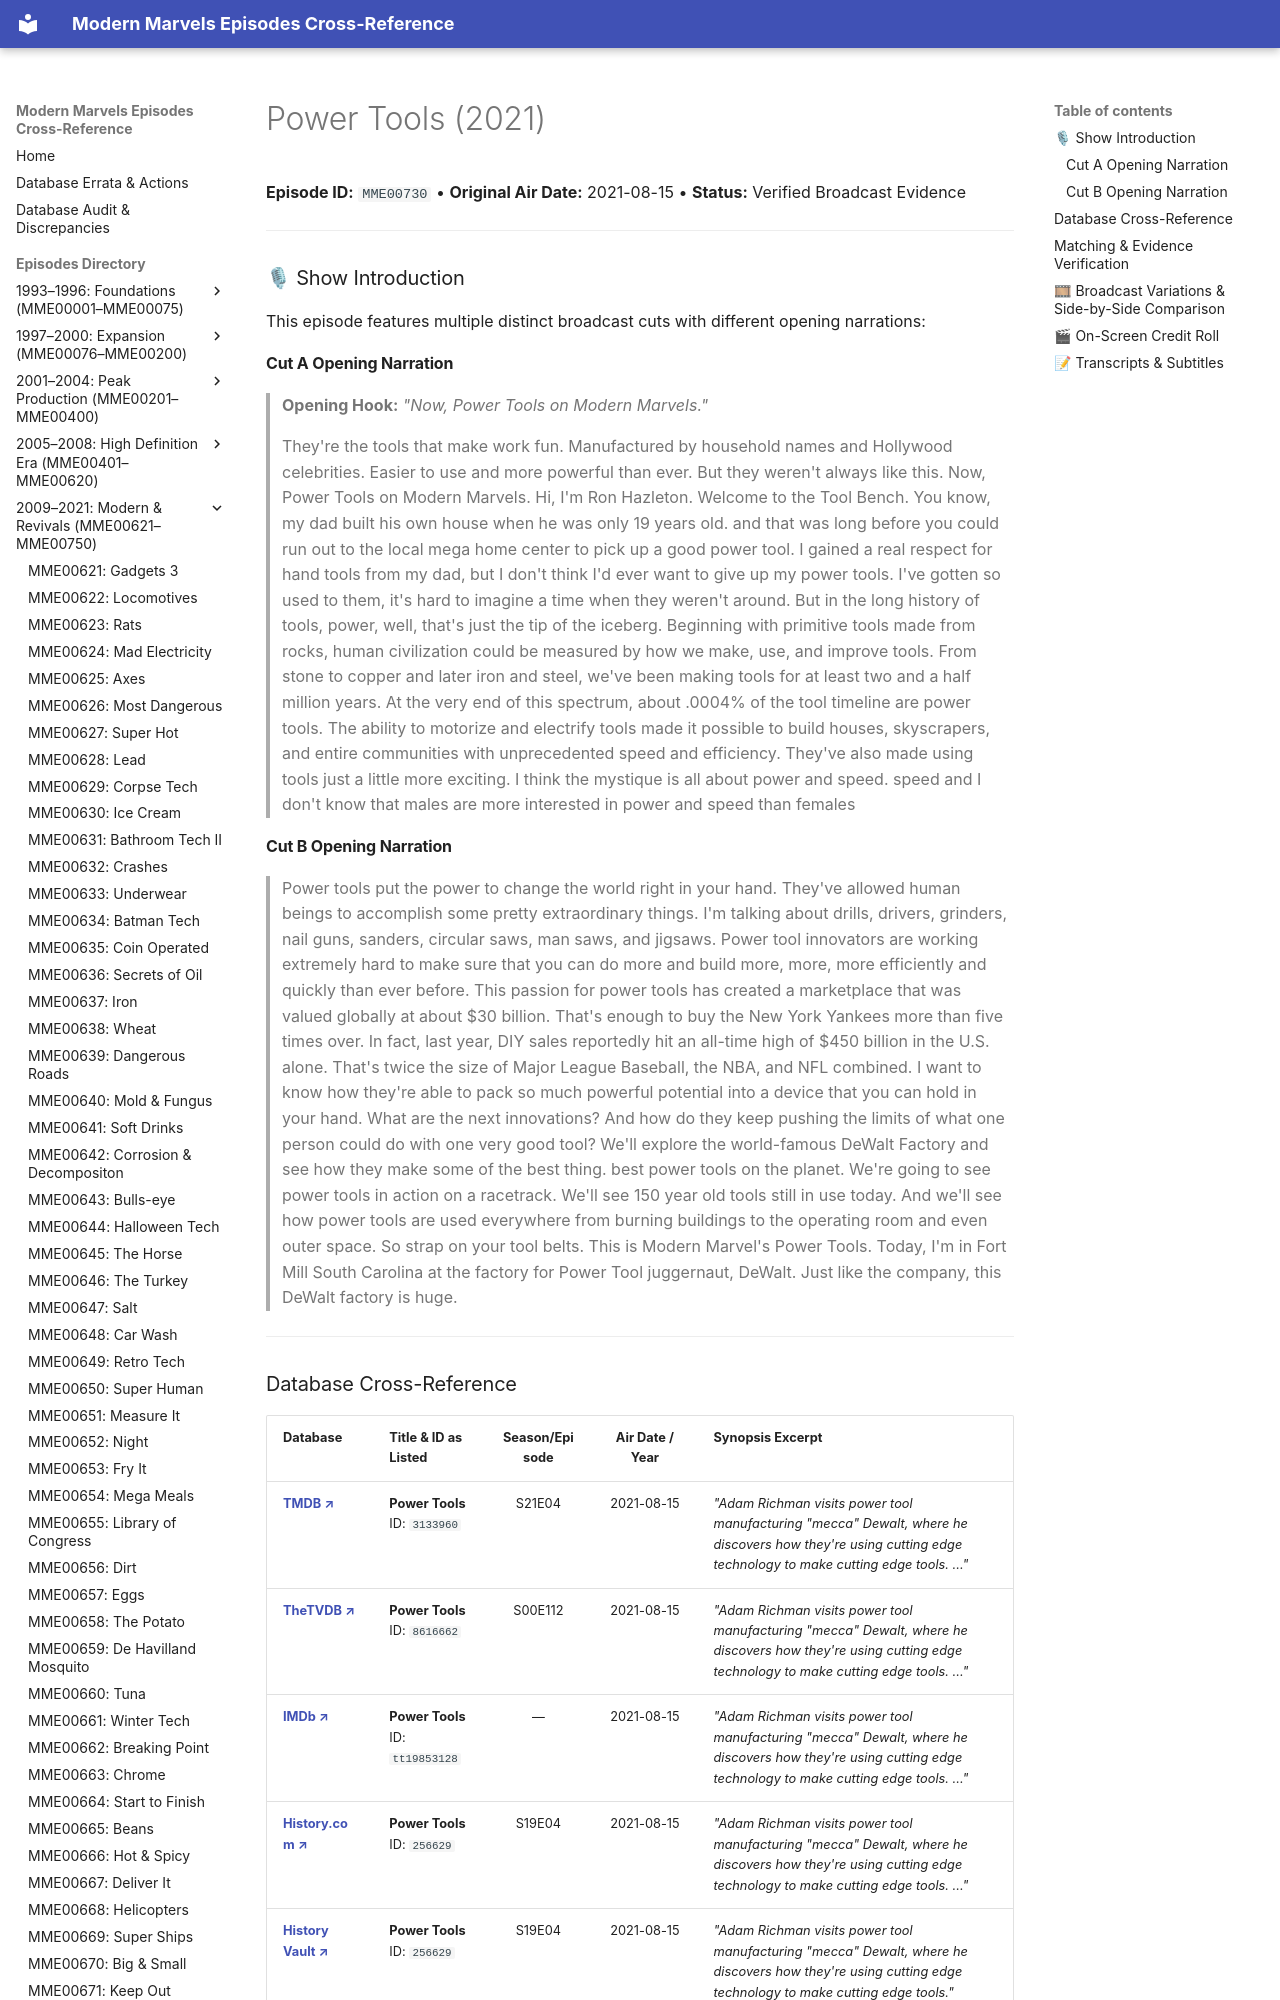

repository: ModernMarvelsFan/ModernMarvels · page: episodes/MME00730/index.html · generator: mkdocs

# Power Tools (2021)

**Episode ID:** `MME00730` • **Original Air Date:** 2021-08-15 • **Status:** Verified Broadcast Evidence

---

### 🎙 Show Introduction

This episode features multiple distinct broadcast cuts with different opening narrations:

#### Cut A Opening Narration
> **Opening Hook:** *"Now, Power Tools on Modern Marvels."*
>
> They're the tools that make work fun. Manufactured by household names and Hollywood celebrities. Easier to use and more powerful than ever. But they weren't always like this. Now, Power Tools on Modern Marvels. Hi, I'm Ron Hazleton. Welcome to the Tool Bench. You know, my dad built his own house when he was only 19 years old. and that was long before you could run out to the local mega home center to pick up a good power tool. I gained a real respect for hand tools from my dad, but I don't think I'd ever want to give up my power tools. I've gotten so used to them, it's hard to imagine a time when they weren't around. But in the long history of tools, power, well, that's just the tip of the iceberg. Beginning with primitive tools made from rocks, human civilization could be measured by how we make, use, and improve tools. From stone to copper and later iron and steel, we've been making tools for at least two and a half million years. At the very end of this spectrum, about .0004% of the tool timeline are power tools. The ability to motorize and electrify tools made it possible to build houses, skyscrapers, and entire communities with unprecedented speed and efficiency. They've also made using tools just a little more exciting. I think the mystique is all about power and speed. speed and I don't know that males are more interested in power and speed than females

#### Cut B Opening Narration
> Power tools put the power to change the world right in your hand. They've allowed human beings to accomplish some pretty extraordinary things. I'm talking about drills, drivers, grinders, nail guns, sanders, circular saws, man saws, and jigsaws. Power tool innovators are working extremely hard to make sure that you can do more and build more, more, more efficiently and quickly than ever before. This passion for power tools has created a marketplace that was valued globally at about $30 billion. That's enough to buy the New York Yankees more than five times over. In fact, last year, DIY sales reportedly hit an all-time high of $450 billion in the U.S. alone. That's twice the size of Major League Baseball, the NBA, and NFL combined. I want to know how they're able to pack so much powerful potential into a device that you can hold in your hand. What are the next innovations? And how do they keep pushing the limits of what one person could do with one very good tool? We'll explore the world-famous DeWalt Factory and see how they make some of the best thing. best power tools on the planet. We're going to see power tools in action on a racetrack. We'll see 150 year old tools still in use today. And we'll see how power tools are used everywhere from burning buildings to the operating room and even outer space. So strap on your tool belts. This is Modern Marvel's Power Tools. Today, I'm in Fort Mill South Carolina at the factory for Power Tool juggernaut, DeWalt. Just like the company, this DeWalt factory is huge.

---
